Run: headless pygame with SDL's dummy video driver; simulated clock (each Clock.tick advances the game by its frame time, no real sleeping); random seed 0; keys injected as events and as key.get_pressed() state; no mouse input.
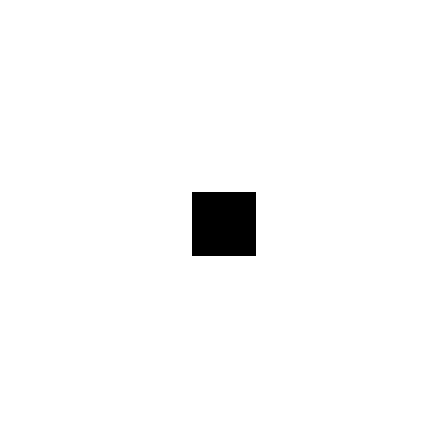
Frame 1 of 4 · flips 1–60 · no input
Frame 2 of 4 · flips 61–180 · tapped SPACE, RETURN · held RIGHT (→), D · screen unchanged from frame 1, image omitted
Frame 3 of 4 · flips 181–300 · held DOWN (↓), S · screen unchanged from frame 2, image omitted
Frame 4 of 4 · flips 301–420 · held LEFT (←), A, UP (↑), W · screen unchanged from frame 3, image omitted

The pygame program that drew these frames:

# Turns are coded in 1/8ths of a "real" turn

from enum import Enum
import pygame


class Tile(Enum):
    NOTHING = 0
    PLAYER = 1
    ENEMY = 2


class Game:
    def __init__(self, player):
        self.player = player
        self.grid = [[Tile.NOTHING for _ in range(7)] for _ in range(7)]
        self.grid[3][3] = Tile.PLAYER


player = 0
game = Game(player)

screen = pygame.display.set_mode((7 * 64, 7 * 64))
pygame.display.set_caption("The Glorious Display")

running = True
while running:
    for event in pygame.event.get():
        if event.type == pygame.QUIT:
            running = False
    for i in range(7):
        for j in range(7):
            width = 64
            height = 64
            if game.grid[i][j] == Tile.NOTHING:
                color = (255, 255, 255)
            else:
                color = (0, 0, 0)
            pygame.draw.rect(screen, color,
                             (i * width, j * height,
                                 (i + 1) * width, (j + 1) * height))
    pygame.display.flip()
pygame.quit()
